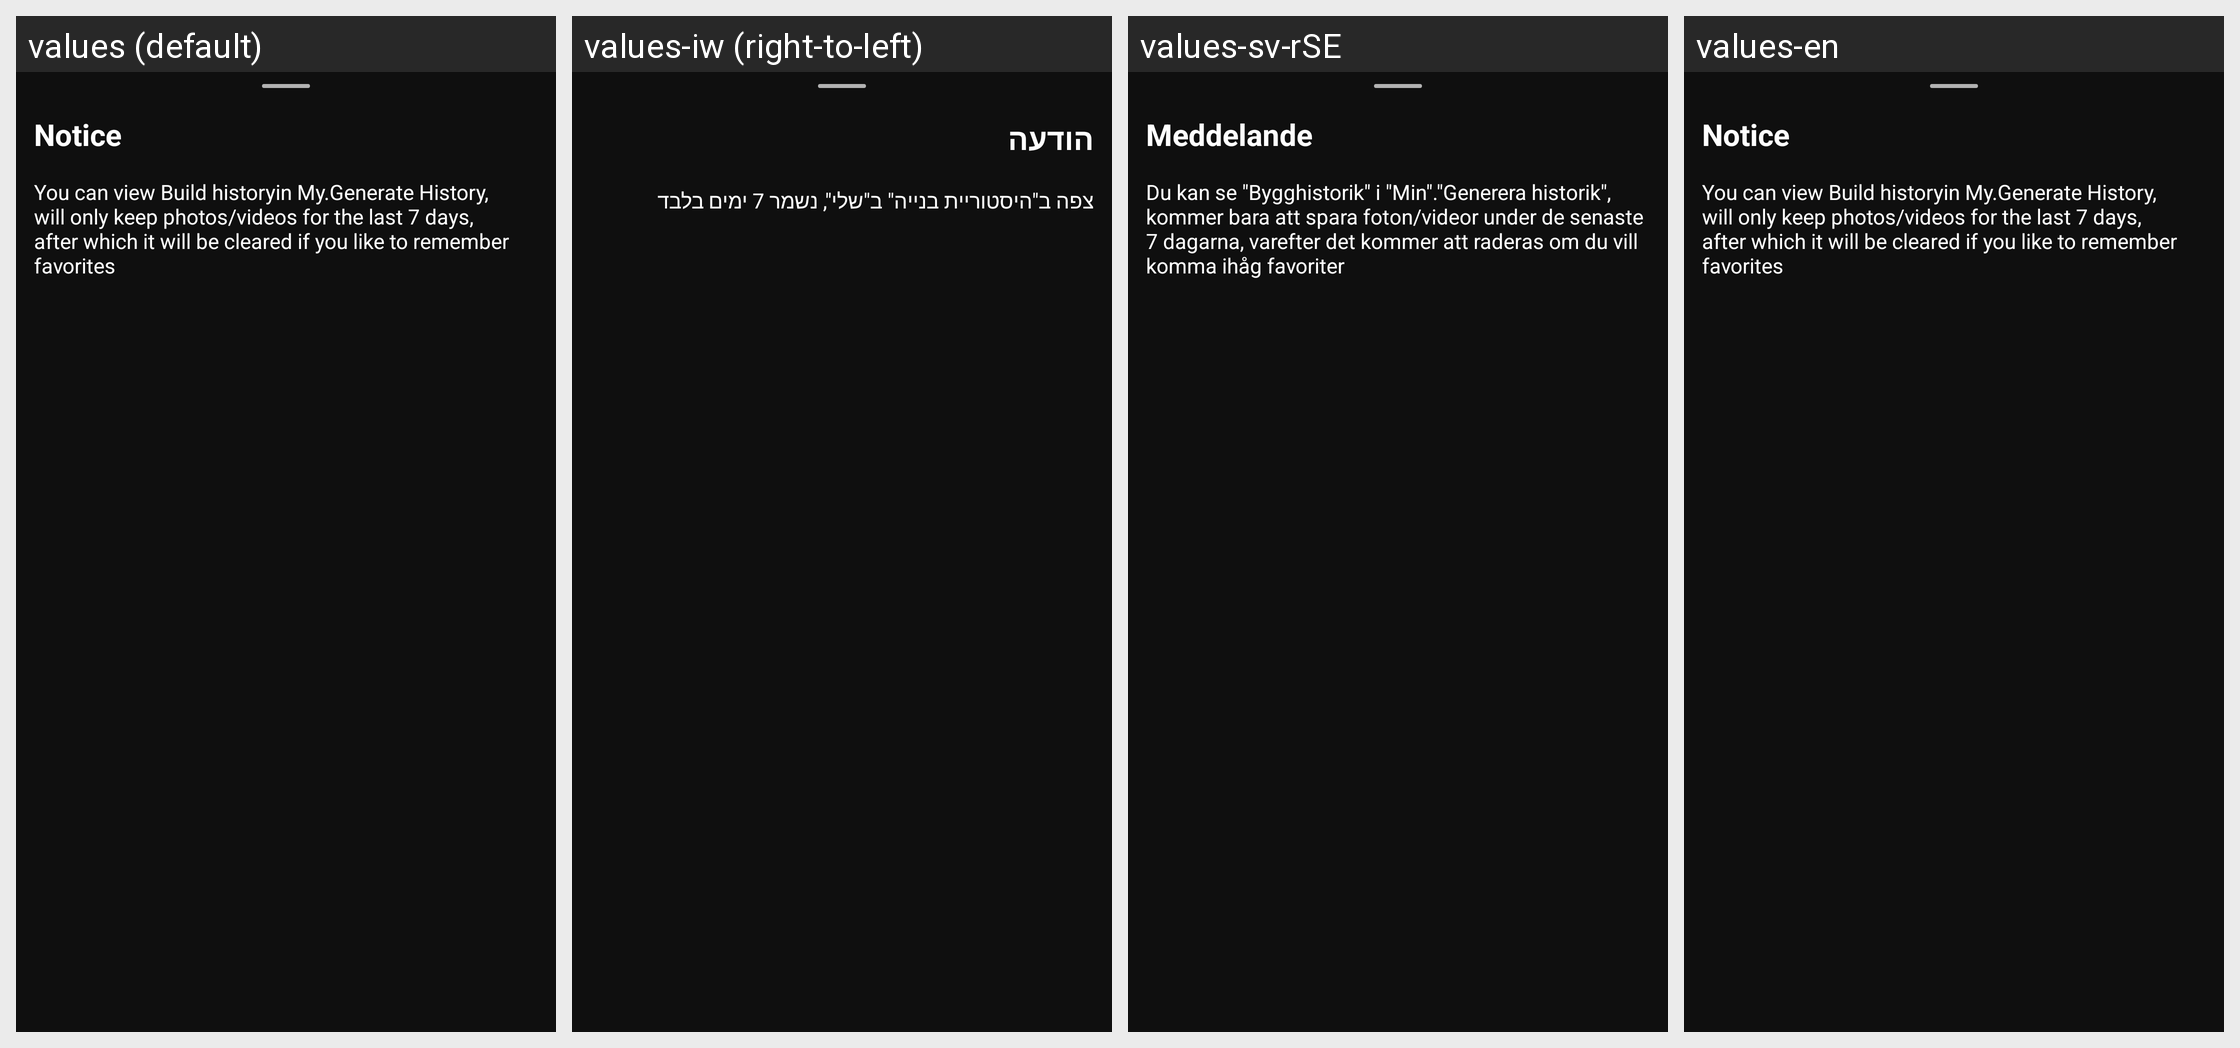

The Android screen above is rendered under several locales of the same app. Produce the string resources it draws, with the default and per-locale values.
Android screen res/layout/dialog_notice.xml rendered under 4 locales, left to right: values (default), values-iw (right-to-left), values-sv-rSE, values-en. Device: Nexus 5 (rendered at 1080×1920; each locale shown at half size, 540×960, under a caption strip naming it); theme AppTheme.
Other locales in the repository, not shown: values-ar-rSA, values-de-rDE, values-es, values-fa-rIR, values-fr-rFR, values-it, values-ja-rJP, values-ko-rKR, values-ku, values-pt-rBR, values-pt-rPT, values-tr-rTR, values-zh, values-zh-rTW.
Strings drawn on this screen, with the default value and each locale's value (text and hints the layout hard-codes, and strings that could not be matched under every locale, appear in the picture but are not listed):

dialog_notice
  values: Notice
  values-iw: הודעה
  values-sv-rSE: Meddelande
  values-en: Notice

completion_txt
  values: You can view Build historyin My.Generate History, will only keep photos/videos for the last 7 days, after which it will be cleared if you like to remember favorites
  values-iw: צפה ב"היסטוריית בנייה" ב"שלי", נשמר 7 ימים בלבד
  values-sv-rSE: Du kan se "Bygghistorik" i "Min"."Generera historik", kommer bara att spara foton/videor under de senaste 7 dagarna, varefter det kommer att raderas om du vill komma ihåg favoriter
  values-en: You can view Build historyin My.Generate History, will only keep photos/videos for the last 7 days, after which it will be cleared if you like to remember favorites
